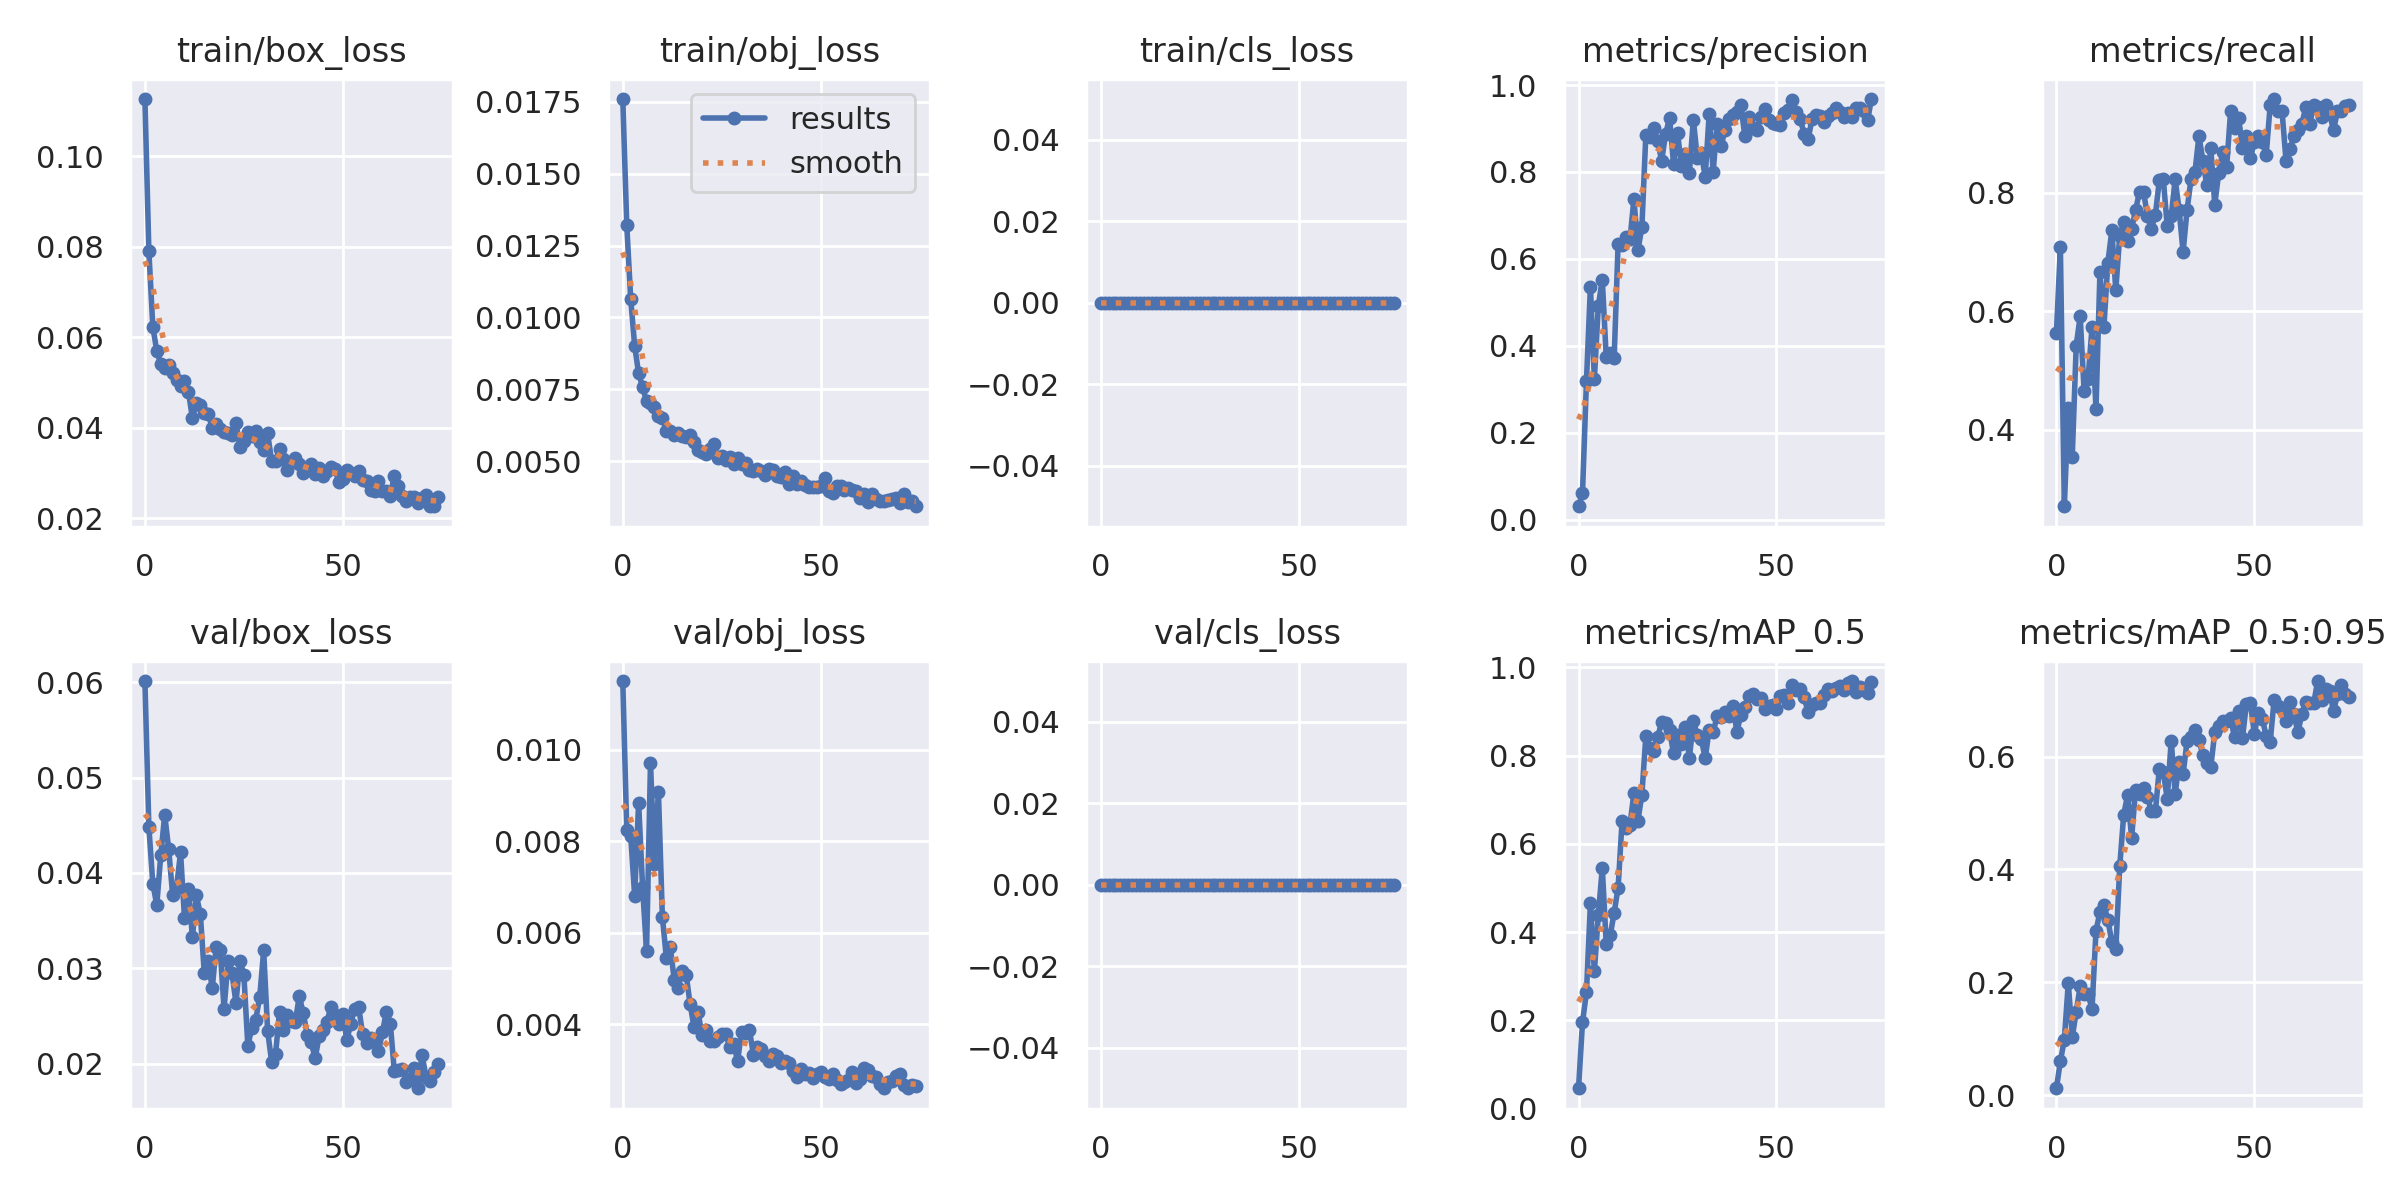

The table this chart was drawn from, first rows:
epoch, train/box_loss, train/obj_loss, train/cls_loss, metrics/precision, metrics/recall, metrics/mAP_0.5, metrics/mAP_0.5:0.95, val/box_loss, val/obj_loss, val/cls_loss, x/lr0, x/lr1, x/lr2
0, 0.1127, 0.0176, 0, 0.03109, 0.5625, 0.04598, 0.01197, 0.06012, 0.01151, 0, 0.0784, 0.0024, 0.0024
1, 0.07904, 0.01323, 0, 0.06122, 0.7083, 0.1954, 0.05965, 0.04482, 0.008254, 0, 0.05584, 0.004841, 0.004841
2, 0.06231, 0.01064, 0, 0.3182, 0.2708, 0.2631, 0.09817, 0.03888, 0.008115, 0, 0.03322, 0.007222, 0.007222
3, 0.05696, 0.009013, 0, 0.5365, 0.4375, 0.4652, 0.1987, 0.03664, 0.006812, 0, 0.01054, 0.009544, 0.009544
4, 0.0541, 0.008053, 0, 0.3241, 0.3542, 0.311, 0.1023, 0.04183, 0.008845, 0, 0.00952, 0.00952, 0.00952
5, 0.05322, 0.007587, 0, 0.4922, 0.5417, 0.4389, 0.1478, 0.04609, 0.006996, 0, 0.00952, 0.00952, 0.00952
6, 0.05392, 0.007086, 0, 0.5525, 0.5916, 0.5457, 0.1926, 0.04253, 0.005597, 0, 0.0094, 0.0094, 0.0094
7, 0.052, 0.007024, 0, 0.3734, 0.4655, 0.3728, 0.1793, 0.03773, 0.009716, 0, 0.00928, 0.00928, 0.00928
8, 0.05064, 0.006875, 0, 0.3837, 0.4864, 0.3925, 0.1783, 0.03851, 0.007495, 0, 0.00916, 0.00916, 0.00916
9, 0.04923, 0.006579, 0, 0.3724, 0.5729, 0.4438, 0.1529, 0.04216, 0.009088, 0, 0.00904, 0.00904, 0.00904
10, 0.05027, 0.006505, 0, 0.6354, 0.4357, 0.501, 0.2912, 0.03524, 0.00635, 0, 0.00892, 0.00892, 0.00892
11, 0.04794, 0.006053, 0, 0.6327, 0.6667, 0.652, 0.3243, 0.03835, 0.005452, 0, 0.0088, 0.0088, 0.0088
12, 0.04211, 0.006042, 0, 0.6511, 0.5729, 0.6349, 0.3361, 0.03325, 0.005677, 0, 0.00868, 0.00868, 0.00868
13, 0.04546, 0.005915, 0, 0.6453, 0.6821, 0.6435, 0.3106, 0.03765, 0.004972, 0, 0.00856, 0.00856, 0.00856
14, 0.04514, 0.00599, 0, 0.7388, 0.7368, 0.716, 0.2708, 0.03568, 0.004797, 0, 0.00844, 0.00844, 0.00844
15, 0.04322, 0.005877, 0, 0.6203, 0.6354, 0.6526, 0.258, 0.02951, 0.005157, 0, 0.00832, 0.00832, 0.00832
16, 0.04315, 0.005828, 0, 0.6727, 0.7279, 0.7111, 0.4059, 0.03082, 0.005084, 0, 0.0082, 0.0082, 0.0082
17, 0.03996, 0.005909, 0, 0.8851, 0.75, 0.8439, 0.497, 0.0279, 0.00444, 0, 0.00808, 0.00808, 0.00808
18, 0.04076, 0.005681, 0, 0.881, 0.7188, 0.8169, 0.5322, 0.03227, 0.003931, 0, 0.00796, 0.00796, 0.00796
19, 0.03981, 0.00539, 0, 0.9007, 0.7396, 0.8106, 0.4562, 0.03198, 0.004262, 0, 0.00784, 0.00784, 0.00784
20, 0.03916, 0.005323, 0, 0.8704, 0.7708, 0.8431, 0.5405, 0.02575, 0.003769, 0, 0.00772, 0.00772, 0.00772
21, 0.03892, 0.005233, 0, 0.8259, 0.8021, 0.8753, 0.5334, 0.0308, 0.003877, 0, 0.0076, 0.0076, 0.0076
22, 0.03834, 0.005421, 0, 0.8881, 0.8021, 0.8734, 0.5447, 0.0295, 0.003625, 0, 0.00748, 0.00748, 0.00748
23, 0.04111, 0.005594, 0, 0.9241, 0.7611, 0.857, 0.5283, 0.02637, 0.00364, 0, 0.00736, 0.00736, 0.00736
24, 0.03583, 0.005111, 0, 0.8184, 0.7396, 0.8049, 0.5027, 0.03082, 0.003711, 0, 0.00724, 0.00724, 0.00724
25, 0.03709, 0.005168, 0, 0.8906, 0.763, 0.8475, 0.5028, 0.02932, 0.003786, 0, 0.00712, 0.00712, 0.00712
26, 0.03901, 0.005047, 0, 0.8141, 0.8212, 0.8274, 0.5787, 0.02187, 0.003785, 0, 0.007, 0.007, 0.007
27, 0.03829, 0.005141, 0, 0.8407, 0.8229, 0.8643, 0.5723, 0.02379, 0.003508, 0, 0.00688, 0.00688, 0.00688
28, 0.03939, 0.004908, 0, 0.7986, 0.7436, 0.7948, 0.5252, 0.02464, 0.003554, 0, 0.00676, 0.00676, 0.00676
29, 0.03674, 0.005106, 0, 0.9207, 0.7604, 0.878, 0.6283, 0.027, 0.003197, 0, 0.00664, 0.00664, 0.00664
30, 0.03516, 0.004896, 0, 0.8325, 0.8229, 0.8467, 0.5334, 0.03188, 0.00382, 0, 0.00652, 0.00652, 0.00652
31, 0.03875, 0.004952, 0, 0.8441, 0.7708, 0.8381, 0.5907, 0.02346, 0.003795, 0, 0.0064, 0.0064, 0.0064
32, 0.03266, 0.004692, 0, 0.7887, 0.7001, 0.7939, 0.5688, 0.02024, 0.003865, 0, 0.00628, 0.00628, 0.00628
33, 0.03268, 0.004643, 0, 0.9334, 0.7708, 0.8586, 0.6269, 0.02098, 0.003332, 0, 0.00616, 0.00616, 0.00616
34, 0.03529, 0.004734, 0, 0.8002, 0.8229, 0.8534, 0.6342, 0.02548, 0.003488, 0, 0.00604, 0.00604, 0.00604
35, 0.03314, 0.004668, 0, 0.9093, 0.8353, 0.8887, 0.6464, 0.02356, 0.003444, 0, 0.00592, 0.00592, 0.00592
36, 0.03058, 0.004503, 0, 0.8592, 0.8958, 0.8879, 0.6294, 0.02514, 0.003309, 0, 0.0058, 0.0058, 0.0058
37, 0.03248, 0.00472, 0, 0.8968, 0.8542, 0.8982, 0.6023, 0.02446, 0.003194, 0, 0.00568, 0.00568, 0.00568
38, 0.03339, 0.004704, 0, 0.9208, 0.8125, 0.8896, 0.5884, 0.02443, 0.003341, 0, 0.00556, 0.00556, 0.00556
39, 0.03198, 0.004477, 0, 0.9315, 0.875, 0.9118, 0.5819, 0.0271, 0.003309, 0, 0.00544, 0.00544, 0.00544
40, 0.0301, 0.004437, 0, 0.9374, 0.78, 0.8543, 0.6428, 0.02529, 0.00315, 0, 0.00532, 0.00532, 0.00532
41, 0.03088, 0.004618, 0, 0.9531, 0.8333, 0.8926, 0.6535, 0.02306, 0.003195, 0, 0.0052, 0.0052, 0.0052
42, 0.03191, 0.004207, 0, 0.8834, 0.8681, 0.9104, 0.6624, 0.02229, 0.003141, 0, 0.00508, 0.00508, 0.00508
43, 0.0298, 0.004468, 0, 0.9275, 0.8438, 0.9347, 0.6624, 0.02057, 0.002977, 0, 0.00496, 0.00496, 0.00496
44, 0.031, 0.004209, 0, 0.9015, 0.9375, 0.9407, 0.6676, 0.02287, 0.002839, 0, 0.00484, 0.00484, 0.00484
45, 0.02924, 0.004321, 0, 0.8972, 0.9089, 0.9285, 0.6338, 0.02358, 0.003012, 0, 0.00472, 0.00472, 0.00472
46, 0.0304, 0.004169, 0, 0.9262, 0.9271, 0.9306, 0.6806, 0.02443, 0.002897, 0, 0.0046, 0.0046, 0.0046
47, 0.03143, 0.004084, 0, 0.9438, 0.8748, 0.9054, 0.6326, 0.026, 0.002922, 0, 0.00448, 0.00448, 0.00448
48, 0.03092, 0.004115, 0, 0.9195, 0.8958, 0.9119, 0.6939, 0.02515, 0.002816, 0, 0.00436, 0.00436, 0.00436
49, 0.02805, 0.004107, 0, 0.9115, 0.8588, 0.9136, 0.6946, 0.02416, 0.002911, 0, 0.00424, 0.00424, 0.00424
50, 0.02871, 0.004136, 0, 0.9104, 0.8854, 0.9058, 0.6407, 0.02524, 0.002952, 0, 0.00412, 0.00412, 0.00412
51, 0.03055, 0.004419, 0, 0.908, 0.8958, 0.9358, 0.6766, 0.02245, 0.002835, 0, 0.004, 0.004, 0.004
52, 0.03006, 0.003975, 0, 0.9357, 0.8854, 0.9375, 0.6674, 0.02421, 0.002797, 0, 0.00388, 0.00388, 0.00388
53, 0.0294, 0.003889, 0, 0.9422, 0.8646, 0.9182, 0.6361, 0.02579, 0.002911, 0, 0.00376, 0.00376, 0.00376
54, 0.03042, 0.004136, 0, 0.9652, 0.9479, 0.9611, 0.6254, 0.02594, 0.002785, 0, 0.00364, 0.00364, 0.00364
55, 0.02839, 0.00414, 0, 0.937, 0.9583, 0.948, 0.7009, 0.02308, 0.002691, 0, 0.00352, 0.00352, 0.00352
56, 0.02833, 0.003994, 0, 0.9215, 0.9375, 0.9513, 0.6903, 0.02216, 0.002742, 0, 0.0034, 0.0034, 0.0034
57, 0.02612, 0.004076, 0, 0.8879, 0.9375, 0.9327, 0.6845, 0.02267, 0.002774, 0, 0.00328, 0.00328, 0.00328
58, 0.02599, 0.00399, 0, 0.8754, 0.8542, 0.8978, 0.6637, 0.02227, 0.002943, 0, 0.00316, 0.00316, 0.00316
59, 0.02821, 0.003965, 0, 0.923, 0.874, 0.9156, 0.6961, 0.0213, 0.002707, 0, 0.00304, 0.00304, 0.00304
... 15 more rows
